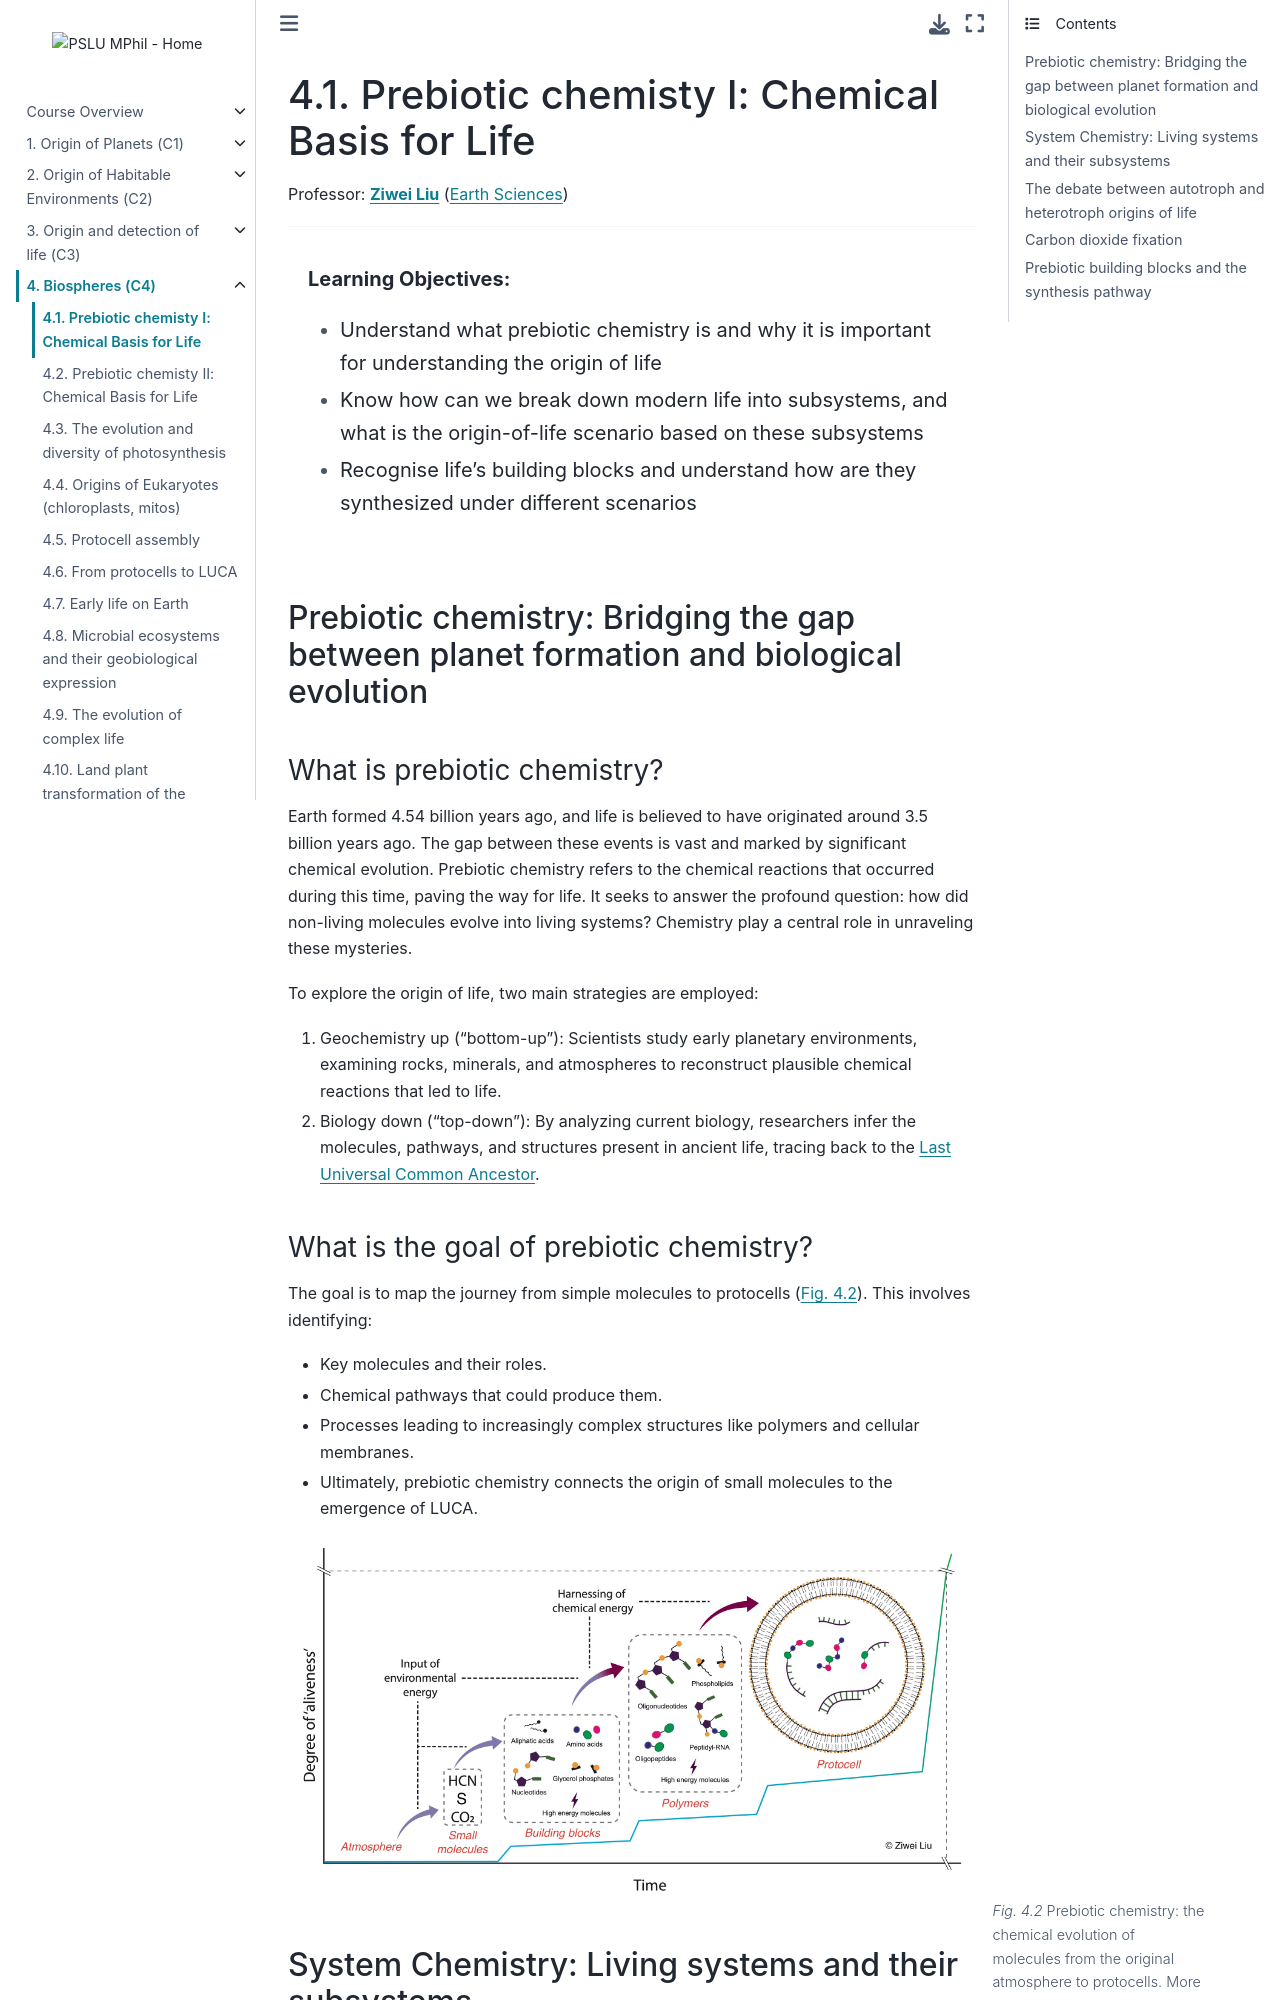

repository: pslu-mphil/Core-course-notes · page: 04_biospheres/l1/l1.html · generator: jekyll

(lecture_c4_1)=
# Prebiotic chemisty I: Chemical Basis for Life 

Professor: **[Ziwei Liu](mailto:zwl25@cam.ac.uk)** ([Earth Sciences](https://www.esc.cam.ac.uk))

---

```{highlights}

**Learning Objectives:**
- Understand what prebiotic chemistry is and why it is important for understanding the origin of life
- Know how can we break down modern life into subsystems, and what is the origin-of-life scenario based on these subsystems
- Recognise life's building blocks and understand how are they synthesized under different scenarios

```

## Prebiotic chemistry: Bridging the gap between planet formation and biological evolution

### What is prebiotic chemistry? 

Earth formed 4.54 billion years ago, and life is believed to have originated around 3.5 billion years ago. The gap between these events is vast and marked by significant chemical evolution. Prebiotic chemistry refers to the chemical reactions that occurred during this time, paving the way for life. It seeks to answer the profound question: how did non-living molecules evolve into living systems? Chemistry play a central role in unraveling these mysteries.

To explore the origin of life, two main strategies are employed:

1. Geochemistry up ("bottom-up"): Scientists study early planetary environments, examining rocks, minerals, and atmospheres to reconstruct plausible chemical reactions that led to life.
2. Biology down ("top-down"): By analyzing current biology, researchers infer the molecules, pathways, and structures present in ancient life, tracing back to the {term}`Last Universal Common Ancestor`.

### What is the goal of prebiotic chemistry?

The goal is to map the journey from simple molecules to protocells ({numref}`fig:04_1_molecular_to_cell`). This involves identifying:

- Key molecules and their roles.
- Chemical pathways that could produce them.
- Processes leading to increasingly complex structures like polymers and cellular membranes.
- Ultimately, prebiotic chemistry connects the origin of small molecules to the emergence of LUCA.

```{figure} ./figures/figure1.jpg
---
name: fig:04_1_molecular_to_cell
figclass: margin-caption
---
Prebiotic chemistry: the chemical evolution of molecules from the original atmosphere to protocells. More information: [https://ziwei-personal-git.github.io](https://ziwei-personal-git.github.io).
```
